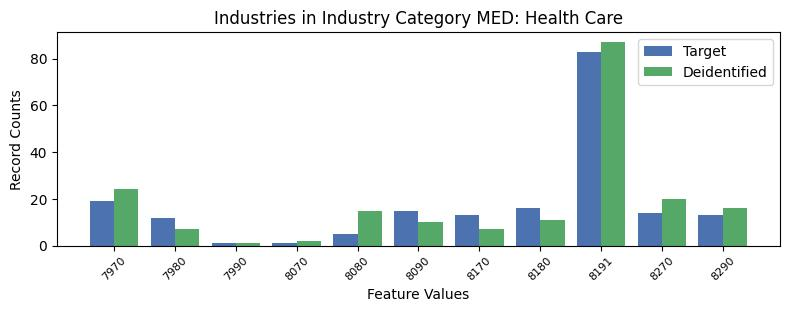

Data behind this chart, as committed beside it:
, INDP, count_target, count_deidentified
8, 7970, 19, 24
7, 7980, 12, 7
10, 7990, 1, 1
6, 8070, 1, 2
9, 8080, 5, 15
4, 8090, 15, 10
2, 8170, 13, 7
3, 8180, 16, 11
1, 8191, 83, 87
0, 8270, 14, 20
5, 8290, 13, 16
